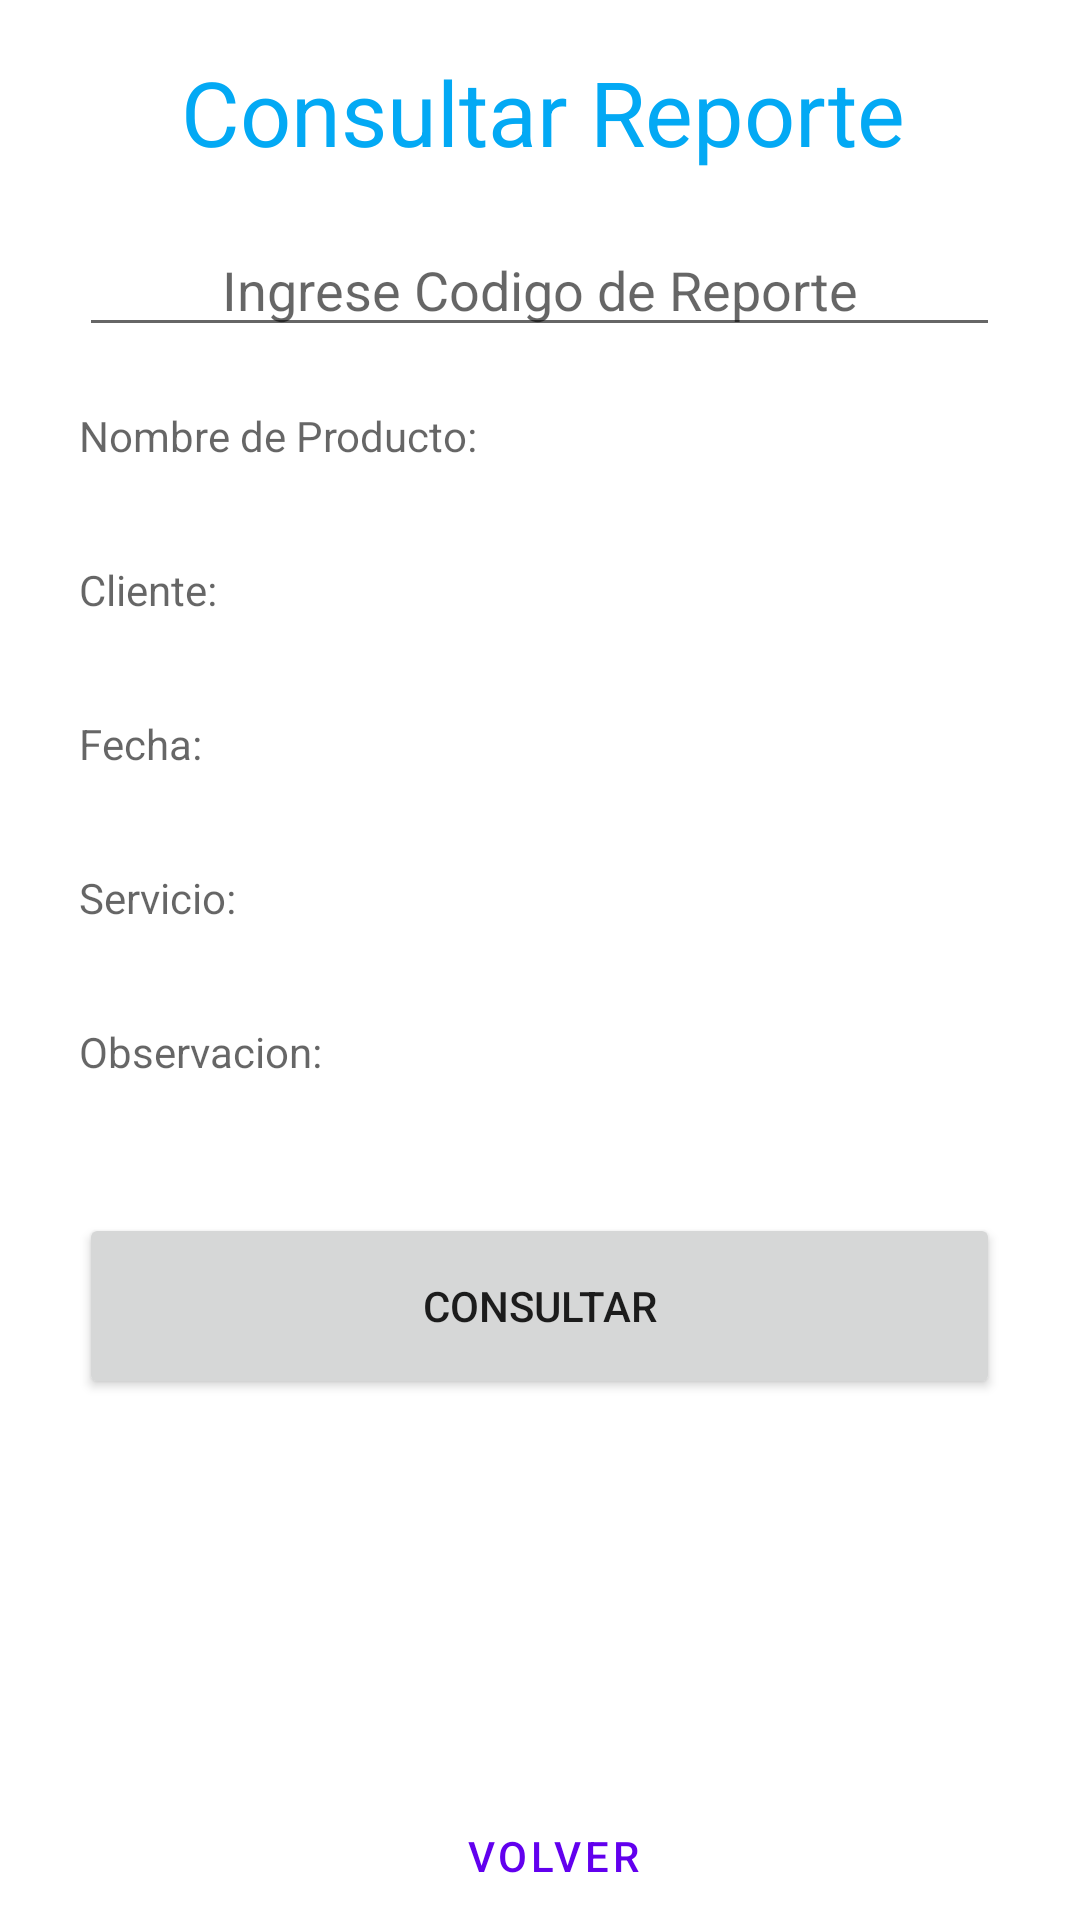

Android layout source for this screen:
<!-- AndroidManifest.xml: application theme Theme.ReporService -->
<!-- res/layout/activity_ver.xml -->
<?xml version="1.0" encoding="utf-8"?>
<androidx.constraintlayout.widget.ConstraintLayout xmlns:android="http://schemas.android.com/apk/res/android"
    xmlns:app="http://schemas.android.com/apk/res-auto"
    xmlns:tools="http://schemas.android.com/tools"
    android:id="@+id/textViewPru"
    android:layout_width="match_parent"
    android:layout_height="match_parent"
    tools:context=".VerActivity">

    <LinearLayout
        android:id="@+id/linearLayout"
        android:layout_width="307dp"
        android:layout_height="518dp"
        android:layout_marginTop="55dp"
        android:orientation="vertical"
        app:layout_constraintBottom_toBottomOf="parent"
        app:layout_constraintEnd_toEndOf="parent"
        app:layout_constraintHorizontal_bias="0.495"
        app:layout_constraintStart_toStartOf="parent"
        app:layout_constraintTop_toTopOf="parent"
        app:layout_constraintVertical_bias="0.287">

        <EditText
            android:id="@+id/editTextVerCod"
            android:layout_width="match_parent"
            android:layout_height="wrap_content"
            android:ems="10"
            android:hint="Ingrese Codigo de Reporte"
            android:inputType="textPersonName"
            android:textAlignment="center" />

        <Space
            android:layout_width="match_parent"
            android:layout_height="20dp" />

        <TextView
            android:id="@+id/textView9"
            android:layout_width="match_parent"
            android:layout_height="wrap_content"
            android:hint="Nombre de Producto:" />

        <TextView
            android:id="@+id/textViewNombre"
            android:layout_width="match_parent"
            android:layout_height="wrap_content"
            android:textSize="24sp" />

        <TextView
            android:id="@+id/textView11"
            android:layout_width="match_parent"
            android:layout_height="wrap_content"
            android:hint="Cliente:" />

        <TextView
            android:id="@+id/textViewCliente"
            android:layout_width="match_parent"
            android:layout_height="wrap_content"
            android:textSize="24sp" />

        <TextView
            android:id="@+id/textView12"
            android:layout_width="match_parent"
            android:layout_height="wrap_content"
            android:hint="Fecha:" />

        <TextView
            android:id="@+id/textViewFecha"
            android:layout_width="match_parent"
            android:layout_height="wrap_content"
            android:textSize="24sp" />

        <TextView
            android:id="@+id/textView13"
            android:layout_width="match_parent"
            android:layout_height="wrap_content"
            android:hint="Servicio:" />

        <TextView
            android:id="@+id/textViewServicio"
            android:layout_width="match_parent"
            android:layout_height="wrap_content"
            android:textSize="24sp" />

        <TextView
            android:id="@+id/textView14"
            android:layout_width="match_parent"
            android:layout_height="wrap_content"
            android:hint="Observacion:" />

        <TextView
            android:id="@+id/textViewObservacion"
            android:layout_width="match_parent"
            android:layout_height="wrap_content"
            android:textSize="24sp" />

        <Space
            android:layout_width="match_parent"
            android:layout_height="12dp" />

        <Button
            android:id="@+id/button4"
            android:layout_width="match_parent"
            android:layout_height="62dp"
            android:onClick="Consultar"
            android:text="Consultar" />

    </LinearLayout>

    <TextView
        android:id="@+id/textView20"
        android:layout_width="wrap_content"
        android:layout_height="wrap_content"
        android:layout_marginStart="178dp"
        android:layout_marginTop="17dp"
        android:layout_marginEnd="176dp"
        android:text="Consultar Reporte"
        android:textColor="#03A9F4"
        android:textSize="30sp"
        app:layout_constraintEnd_toEndOf="parent"
        app:layout_constraintStart_toStartOf="parent"
        app:layout_constraintTop_toTopOf="parent" />

    <Button
        android:id="@+id/buttonVolverVer"
        style="@style/Widget.MaterialComponents.Button.TextButton.Dialog"
        android:layout_width="wrap_content"
        android:layout_height="wrap_content"
        android:layout_marginTop="9dp"
        android:layout_marginBottom="4dp"
        android:onClick="SiguienteVer"
        android:text="Volver"
        app:layout_constraintBottom_toBottomOf="parent"
        app:layout_constraintEnd_toEndOf="parent"
        app:layout_constraintStart_toStartOf="parent"
        app:layout_constraintTop_toBottomOf="@+id/linearLayout" />

</androidx.constraintlayout.widget.ConstraintLayout>
<!-- resources referenced by this layout -->
<resources>
  <style name="Theme.ReporService" parent="Theme.MaterialComponents.DayNight.NoActionBar">
          
          <item name="colorPrimary">@color/purple_500</item>
          <item name="colorPrimaryVariant">@color/cardview_dark_background</item>
          <item name="colorOnPrimary">@color/white</item>
          
          <item name="colorSecondary">@color/teal_200</item>
          <item name="colorSecondaryVariant">@color/teal_700</item>
          <item name="colorOnSecondary">@color/black</item>
          
          <item name="android:statusBarColor" tools:targetApi="l">?attr/colorPrimaryVariant</item>
          
      </style>
  <!-- not gathered from this repository: default colours our renderer supplied (Android Studio template values) -->
  <color name="purple_500">#FF6200EE</color>
  <color name="teal_200">#FF03DAC5</color>
  <color name="teal_700">#FF018786</color>
  <color name="black">#FF000000</color>
  <color name="white">#FFFFFFFF</color>
</resources>
